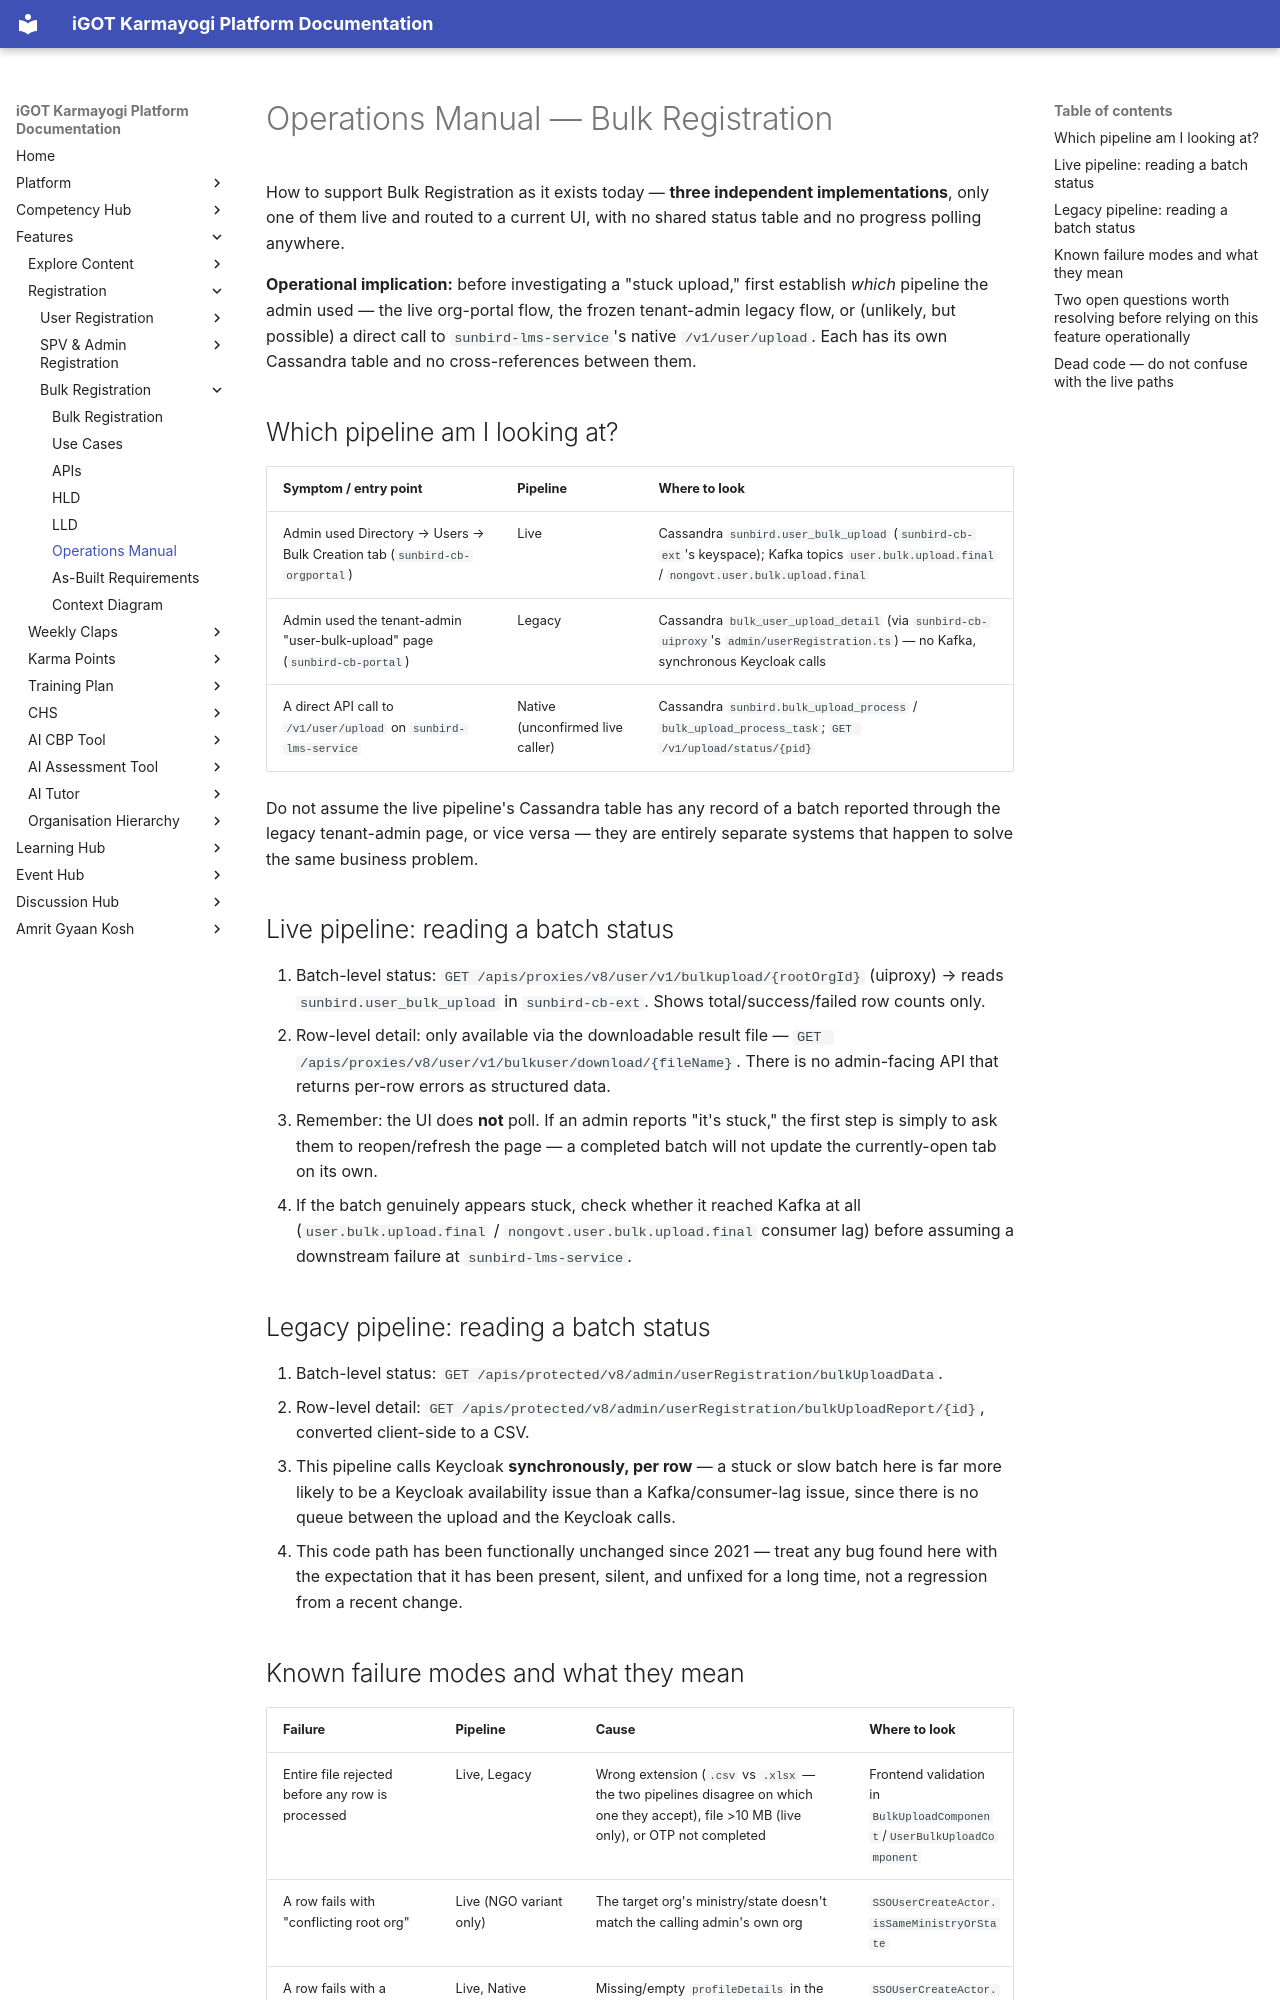

repository: KB-iGOT/igot-docs · page: learning-hub/bulk-registration/operations-manual/index.html · generator: mkdocs

# Operations Manual — Bulk Registration

How to support Bulk Registration as it exists today — **three
independent implementations**, only one of them live and routed to a
current UI, with no shared status table and no progress polling
anywhere.

**Operational implication:** before investigating a "stuck upload,"
first establish *which* pipeline the admin used — the live org-portal
flow, the frozen tenant-admin legacy flow, or (unlikely, but possible)
a direct call to `sunbird-lms-service`'s native `/v1/user/upload`. Each
has its own Cassandra table and no cross-references between them.

## Which pipeline am I looking at?

| Symptom / entry point | Pipeline | Where to look |
|---|---|---|
| Admin used Directory → Users → Bulk Creation tab (`sunbird-cb-orgportal`) | Live | Cassandra `sunbird.user_bulk_upload` (`sunbird-cb-ext`'s keyspace); Kafka topics `user.bulk.upload.final` / `nongovt.user.bulk.upload.final` |
| Admin used the tenant-admin "user-bulk-upload" page (`sunbird-cb-portal`) | Legacy | Cassandra `bulk_user_upload_detail` (via `sunbird-cb-uiproxy`'s `admin/userRegistration.ts`) — no Kafka, synchronous Keycloak calls |
| A direct API call to `/v1/user/upload` on `sunbird-lms-service` | Native (unconfirmed live caller) | Cassandra `sunbird.bulk_upload_process` / `bulk_upload_process_task`; `GET /v1/upload/status/{pid}` |

Do not assume the live pipeline's Cassandra table has any record of a
batch reported through the legacy tenant-admin page, or vice versa —
they are entirely separate systems that happen to solve the same
business problem.

## Live pipeline: reading a batch status

1. Batch-level status: `GET /apis/proxies/v8/user/v1/bulkupload/{rootOrgId}`
   (uiproxy) → reads `sunbird.user_bulk_upload` in `sunbird-cb-ext`.
   Shows total/success/failed row counts only.
2. Row-level detail: only available via the downloadable result file —
   `GET /apis/proxies/v8/user/v1/bulkuser/download/{fileName}`. There is
   no admin-facing API that returns per-row errors as structured data.
3. Remember: the UI does **not** poll. If an admin reports "it's stuck,"
   the first step is simply to ask them to reopen/refresh the page — a
   completed batch will not update the currently-open tab on its own.
4. If the batch genuinely appears stuck, check whether it reached Kafka
   at all (`user.bulk.upload.final` / `nongovt.user.bulk.upload.final`
   consumer lag) before assuming a downstream failure at
   `sunbird-lms-service`.

## Legacy pipeline: reading a batch status

1. Batch-level status: `GET /apis/protected/v8/admin/userRegistration/bulkUploadData`.
2. Row-level detail: `GET /apis/protected/v8/admin/userRegistration/bulkUploadReport/{id}`,
   converted client-side to a CSV.
3. This pipeline calls Keycloak **synchronously, per row** — a stuck or
   slow batch here is far more likely to be a Keycloak availability
   issue than a Kafka/consumer-lag issue, since there is no queue between
   the upload and the Keycloak calls.
4. This code path has been functionally unchanged since 2021 — treat any
   bug found here with the expectation that it has been present, silent,
   and unfixed for a long time, not a regression from a recent change.
